5-way image classification set "Roboflow Dataset" from GitHub (AYUSHMSINGH2004/PoultryHealth-Intelligence); label vocabulary: bumblefoot, fowlpox, healthy, coryza, CRD.

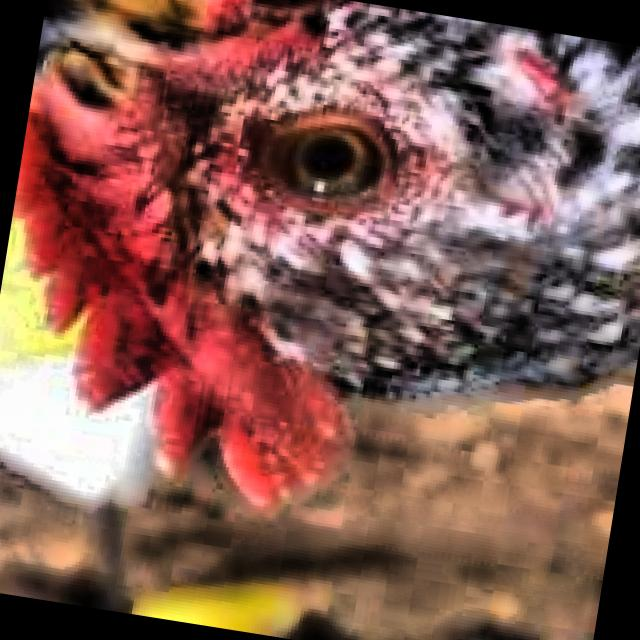
Label: healthy

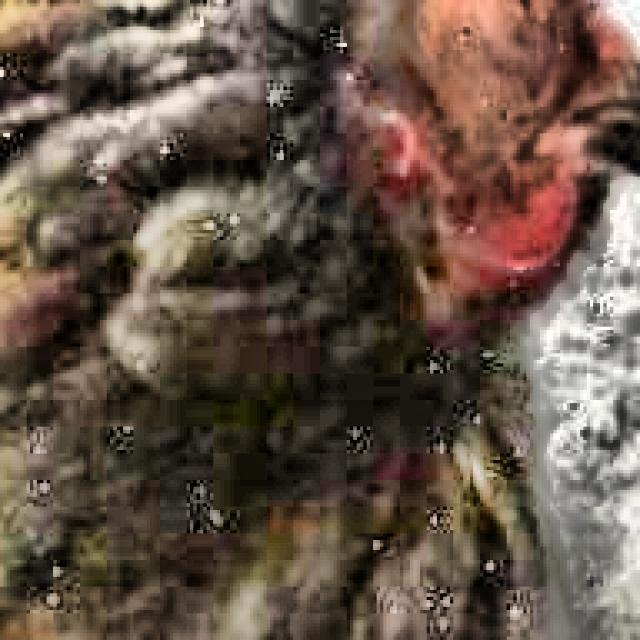
Label: coryza

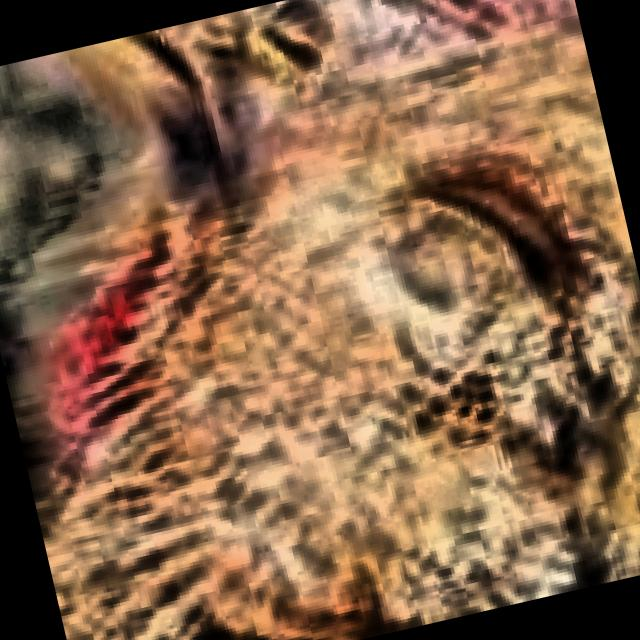
Label: CRD

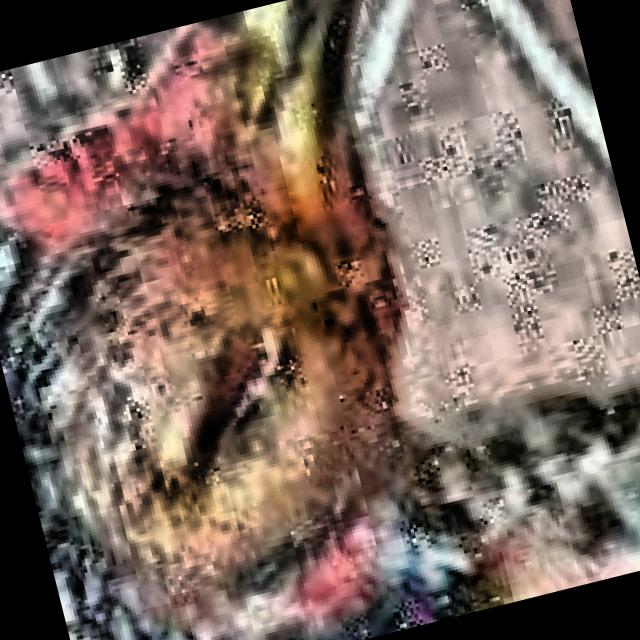
Label: coryza

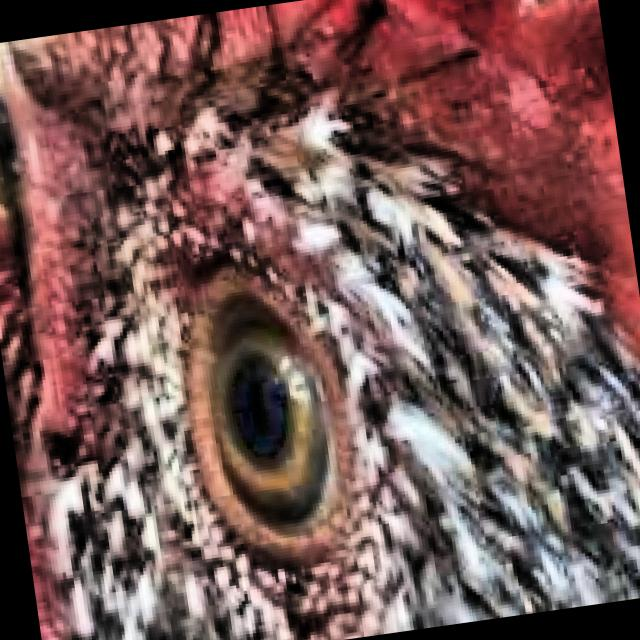
Label: healthy

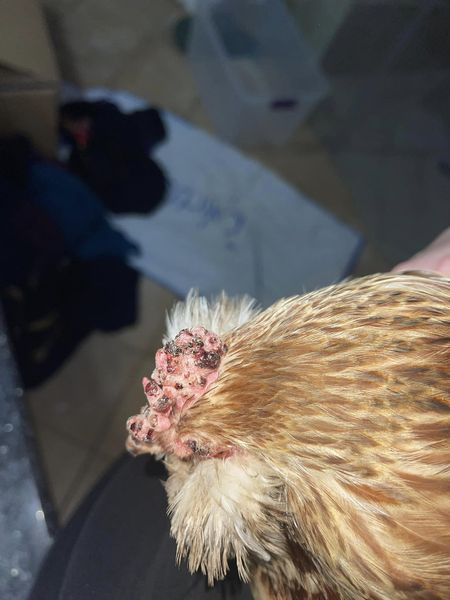
Label: fowlpox
